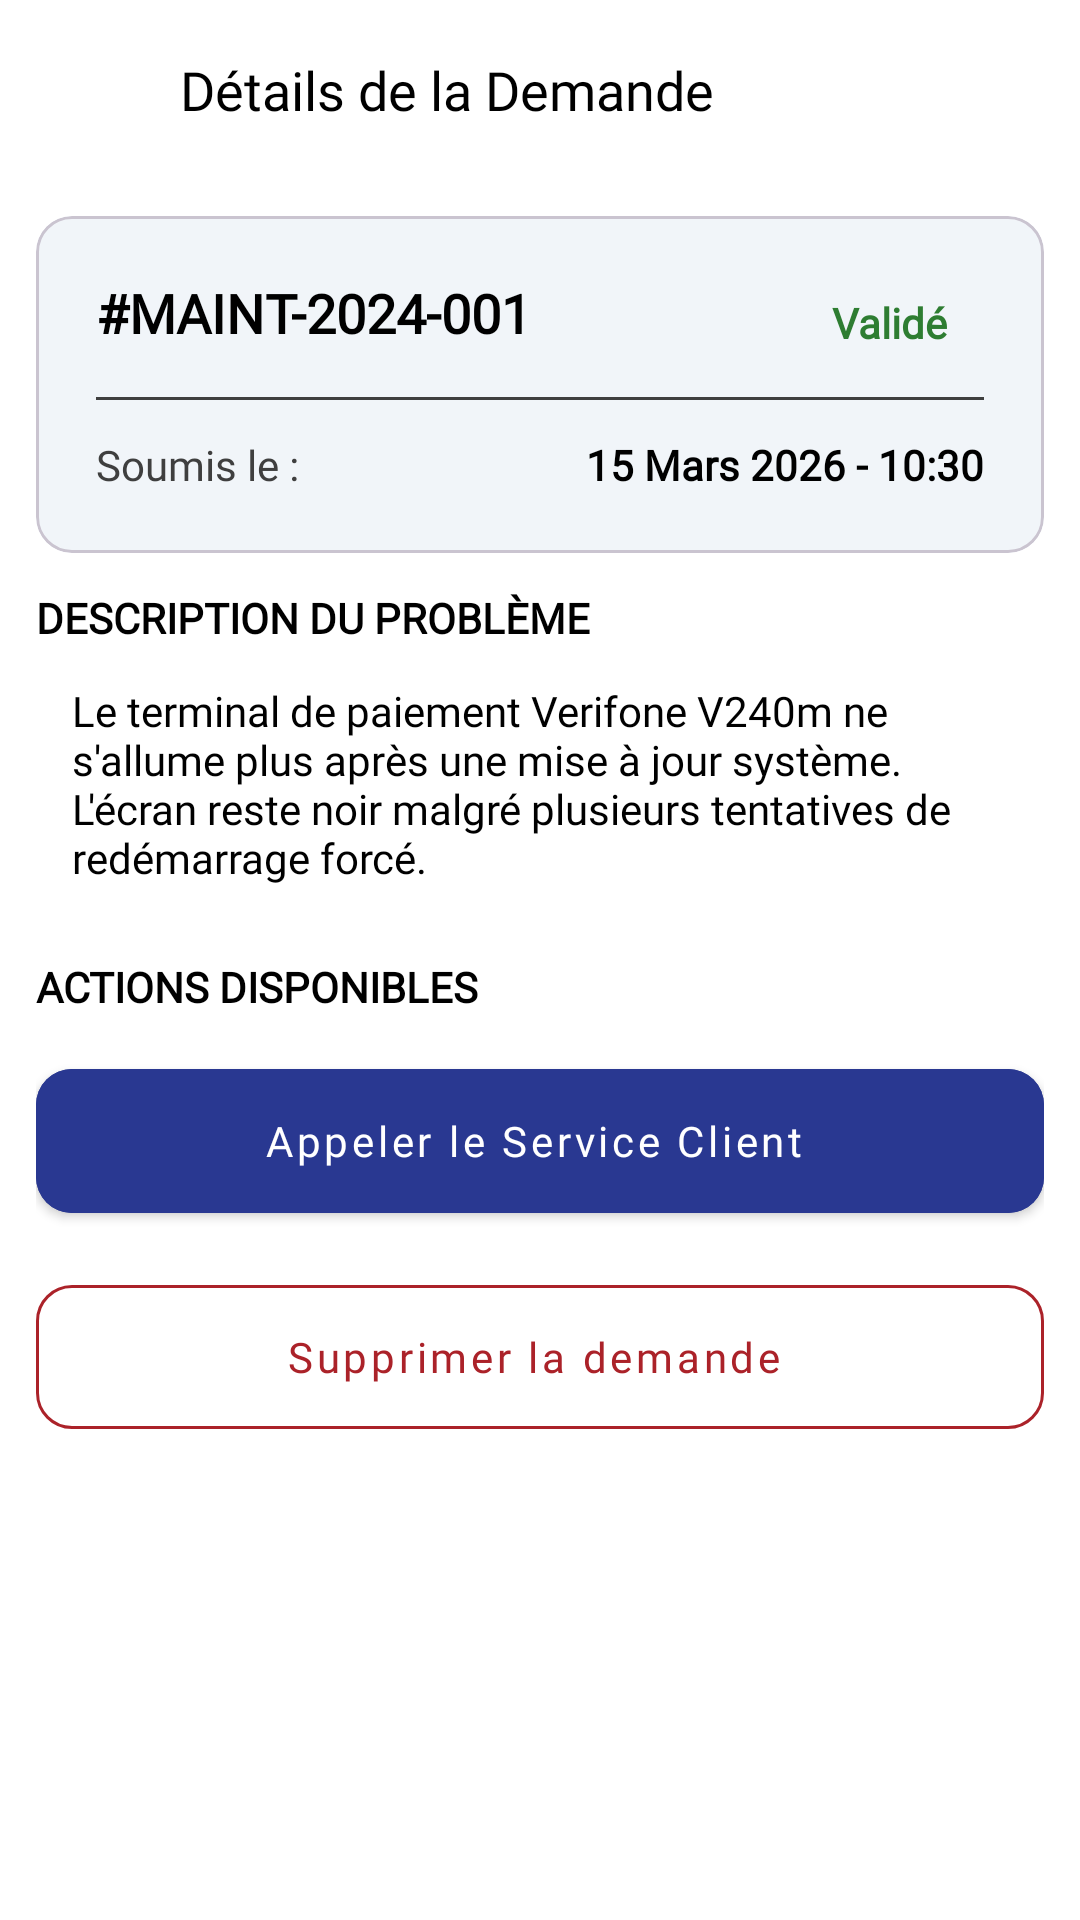

Android layout source for this screen:
<!-- AndroidManifest.xml: application theme Theme.WinnerSoftwareApp -->
<!-- res/layout/activity_client_demande.xml -->
<?xml version="1.0" encoding="utf-8"?>
<androidx.coordinatorlayout.widget.CoordinatorLayout
    xmlns:android="http://schemas.android.com/apk/res/android"
    xmlns:app="http://schemas.android.com/apk/res-auto"
    android:layout_width="match_parent"
    android:layout_height="match_parent"
    android:fitsSystemWindows="true"
    android:background="@color/black">

    <com.google.android.material.appbar.AppBarLayout
        android:layout_width="match_parent"
        android:layout_height="60dp"
        android:background="@color/white"
        app:elevation="0dp">

        <androidx.appcompat.widget.Toolbar
            android:layout_width="match_parent"
            android:layout_height="match_parent"
            app:contentInsetStart="0dp">

            <LinearLayout
                android:layout_width="match_parent"
                android:layout_height="match_parent"
                android:orientation="horizontal"
                android:gravity="center_vertical">

                <ImageView
                    android:id="@+id/btnBack"
                    android:layout_width="48dp"
                    android:layout_height="match_parent"
                    android:padding="12dp"
                    android:src="@drawable/img_back"
                    android:contentDescription="Retour" />

                <TextView
                    android:layout_width="0dp"
                    android:layout_height="match_parent"
                    android:layout_weight="1"
                    android:gravity="center_vertical"
                    android:text="Détails de la Demande"
                    android:textColor="@color/black"
                    android:textSize="@dimen/txt_medium"
                    android:fontFamily="@font/playfair"
                    android:paddingHorizontal="@dimen/margin_medium"
                    />

            </LinearLayout>
        </androidx.appcompat.widget.Toolbar>

    </com.google.android.material.appbar.AppBarLayout>

    <androidx.core.widget.NestedScrollView
        android:layout_width="match_parent"
        android:layout_height="match_parent"
        android:background="@color/white"
        app:layout_behavior="@string/appbar_scrolling_view_behavior">

        <LinearLayout
            android:layout_width="match_parent"
            android:layout_height="wrap_content"
            android:orientation="vertical"
            android:padding="@dimen/margin_medium">

            <com.google.android.material.card.MaterialCardView
                android:layout_width="match_parent"
                android:layout_height="wrap_content"
                app:cardCornerRadius="@dimen/corner1">

                <androidx.constraintlayout.widget.ConstraintLayout
                    android:layout_width="match_parent"
                    android:layout_height="wrap_content"
                    android:background="@color/softGray"
                    android:padding="20dp">

                    <TextView
                        android:id="@+id/tvTicketID"
                        android:layout_width="wrap_content"
                        android:layout_height="wrap_content"
                        android:text="#MAINT-2024-001"
                        android:textColor="@color/black"
                        android:textSize="@dimen/txt_medium"
                        android:fontFamily="@font/cairo"
                        android:textStyle="bold"
                        app:layout_constraintStart_toStartOf="parent"
                        app:layout_constraintTop_toTopOf="parent"
                        />

                    <TextView
                        android:id="@+id/tvStatusBadge"
                        android:layout_width="wrap_content"
                        android:layout_height="wrap_content"
                        android:paddingHorizontal="12dp"
                        android:paddingVertical="6dp"
                        android:text="Validé"
                        android:textColor="@color/green"
                        android:textSize="@dimen/txt_small"
                        android:fontFamily="@font/cairo"
                        android:textStyle="bold"
                        app:layout_constraintEnd_toEndOf="parent"
                        app:layout_constraintTop_toTopOf="parent" />

                    <View
                        android:id="@+id/divider"
                        android:layout_width="match_parent"
                        android:layout_height="1dp"
                        android:layout_marginTop="16dp"
                        android:background="@color/gray"
                        app:layout_constraintTop_toBottomOf="@id/tvTicketID"
                        />

                    <TextView
                        android:id="@+id/tvDateLabel"
                        android:layout_width="wrap_content"
                        android:layout_height="wrap_content"
                        android:layout_marginTop="@dimen/margin_medium"
                        android:text="Soumis le :"
                        android:textColor="@color/gray"
                        android:fontFamily="@font/cairo"
                        android:textSize="@dimen/txt_small"
                        app:layout_constraintStart_toStartOf="parent"
                        app:layout_constraintTop_toBottomOf="@id/divider"
                        />

                    <TextView
                        android:id="@+id/tvDateValue"
                        android:layout_width="wrap_content"
                        android:layout_height="wrap_content"
                        android:text="15 Mars 2026 - 10:30"
                        android:textSize="@dimen/txt_small"
                        android:textColor="@color/black"
                        android:fontFamily="@font/cairo"
                        android:textStyle="bold"
                        app:layout_constraintEnd_toEndOf="parent"
                        app:layout_constraintTop_toTopOf="@id/tvDateLabel"
                        />

                </androidx.constraintlayout.widget.ConstraintLayout>

            </com.google.android.material.card.MaterialCardView>

            <TextView
                android:layout_width="match_parent"
                android:layout_height="wrap_content"
                android:layout_marginTop="@dimen/margin_medium"
                android:text="DESCRIPTION DU PROBLÈME"
                android:textColor="@color/black"
                android:textSize="@dimen/txt_small"
                android:fontFamily="@font/cairo"
                android:textStyle="bold"
                />

            <TextView
                android:id="@+id/tvDescriptionContent"
                android:layout_width="match_parent"
                android:layout_height="wrap_content"
                android:padding="@dimen/margin_medium"
                android:text="Le terminal de paiement Verifone V240m ne s'allume plus après une mise à jour système. L'écran reste noir malgré plusieurs tentatives de redémarrage forcé."
                android:textColor="@color/black"
                android:fontFamily="@font/cairo"
                android:textSize="@dimen/txt_small"
                />

            <TextView
                android:layout_width="match_parent"
                android:layout_height="wrap_content"
                android:layout_marginTop="@dimen/margin_medium"
                android:text="ACTIONS DISPONIBLES"
                android:textColor="@color/black"
                android:textSize="@dimen/txt_small"
                android:fontFamily="@font/cairo"
                android:textStyle="bold"
                />

            <com.google.android.material.button.MaterialButton
                android:id="@+id/btnCallService"
                style="@style/Widget.MaterialComponents.Button.Icon"
                android:layout_width="match_parent"
                android:layout_height="60dp"
                android:layout_marginTop="@dimen/margin_medium"
                android:text="Appeler le Service Client"
                android:textColor="@color/white"
                android:textAllCaps="false"
                android:fontFamily="@font/cairo"
                android:backgroundTint="@color/blue"
                app:cornerRadius="@dimen/corner1"
                app:icon="@drawable/img_capture"
                />

            <com.google.android.material.button.MaterialButton
                android:id="@+id/btnDeleteDemande"
                style="@style/Widget.MaterialComponents.Button.OutlinedButton.Icon"
                android:layout_width="match_parent"
                android:layout_height="60dp"
                android:layout_marginTop="@dimen/margin_medium"
                android:text="Supprimer la demande"
                android:textAllCaps="false"
                android:textColor="@color/red"
                android:fontFamily="@font/cairo"
                app:cornerRadius="@dimen/corner1"
                app:icon="@drawable/img_capture"
                app:iconTint="@color/red"
                app:strokeColor="@color/red"
                />

        </LinearLayout>
    </androidx.core.widget.NestedScrollView>

</androidx.coordinatorlayout.widget.CoordinatorLayout>
<!-- resources referenced by this layout -->
<resources>
  <color name="black">#FF000000</color>
  <color name="blue">#293891</color>
  <color name="gray">#3F3F3F</color>
  <color name="green">#2E7D32</color>
  <color name="red">#ab2229</color>
  <color name="softGray">#F1F5F9</color>
  <color name="white">#FFFFFFFF</color>
  <dimen name="corner1">12dp</dimen>
  <dimen name="margin_medium">12dp</dimen>
  <dimen name="txt_medium">18sp</dimen>
  <dimen name="txt_small">14sp</dimen>
  <style name="Theme.WinnerSoftwareApp" parent="Base.Theme.WinnerSoftwareApp" />
  <style name="Base.Theme.WinnerSoftwareApp" parent="Theme.Material3.DayNight.NoActionBar">
          
          <item name="colorPrimary">@color/blue</item>
          <item name="android:statusBarColor">@android:color/transparent</item>
          
          <item name="android:windowLightStatusBar">true</item>
      </style>
</resources>
